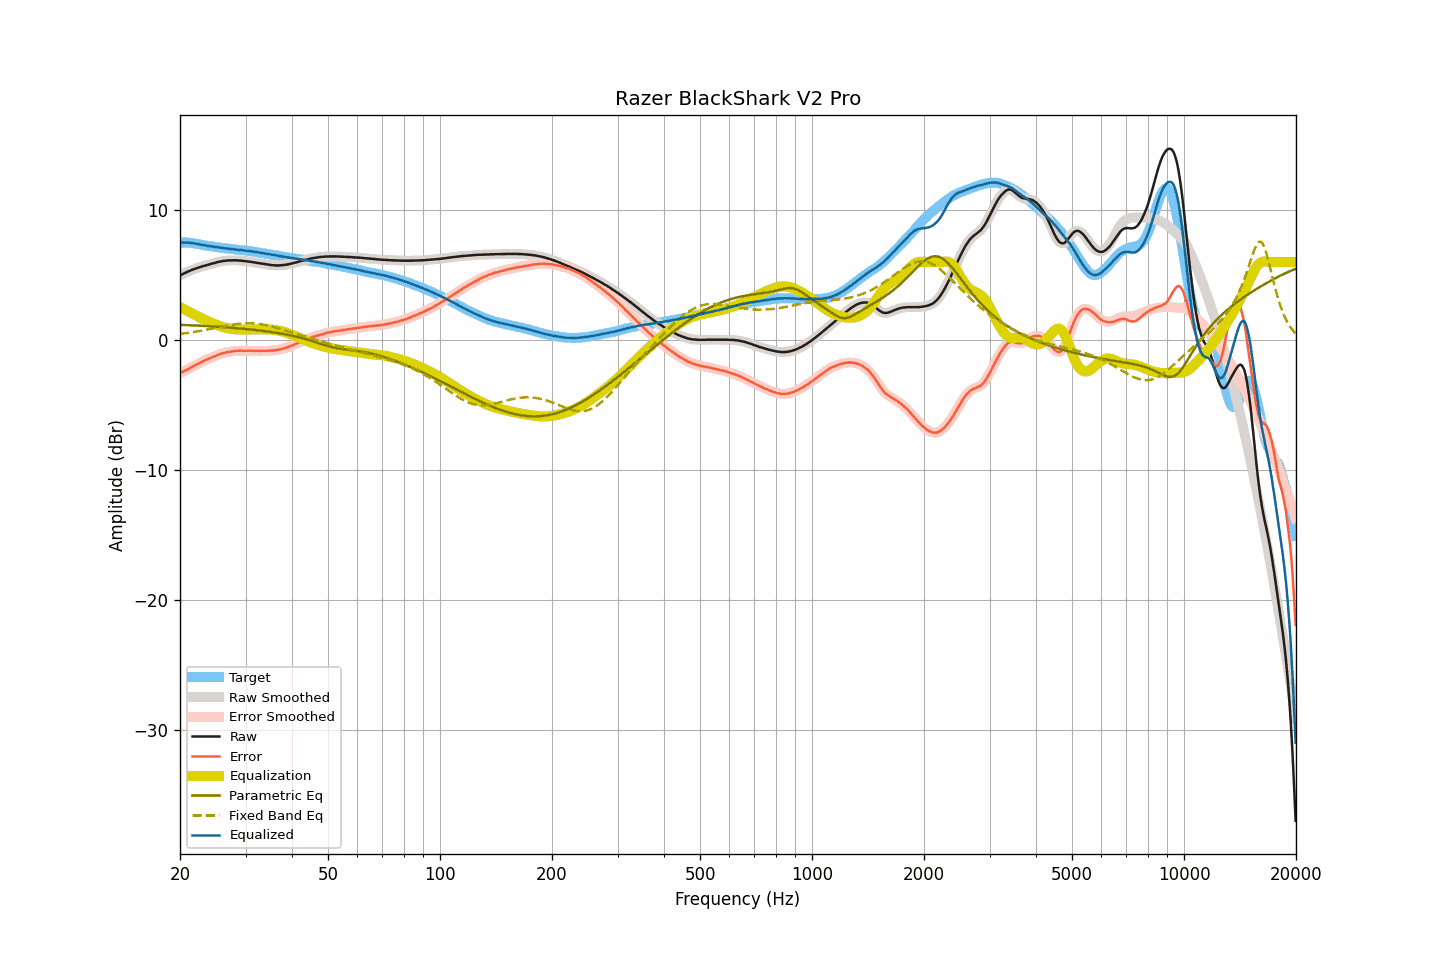

Values plotted in this chart, from the file beside it:
frequency, raw, smoothed, error, error_smoothed, equalization, parametric_eq, fixed_band_eq, equalized_raw, equalized_smoothed, target
20.00, 4.98, 4.97, -2.53, -2.53, 2.53, 1.18, 0.48, 7.51, 7.51, 7.50
20.20, 5.04, 5.04, -2.47, -2.47, 2.47, 1.17, 0.49, 7.51, 7.51, 7.50
20.40, 5.10, 5.10, -2.41, -2.41, 2.41, 1.17, 0.51, 7.50, 7.51, 7.50
20.61, 5.15, 5.16, -2.35, -2.35, 2.35, 1.16, 0.53, 7.50, 7.50, 7.50
20.81, 5.22, 5.22, -2.29, -2.29, 2.28, 1.16, 0.54, 7.50, 7.50, 7.50
21.02, 5.28, 5.27, -2.23, -2.22, 2.22, 1.15, 0.56, 7.50, 7.49, 7.50
21.23, 5.33, 5.33, -2.16, -2.16, 2.16, 1.15, 0.58, 7.48, 7.48, 7.48
21.44, 5.38, 5.38, -2.09, -2.09, 2.09, 1.14, 0.60, 7.47, 7.47, 7.47
21.66, 5.43, 5.43, -2.03, -2.02, 2.03, 1.14, 0.62, 7.45, 7.45, 7.45
21.87, 5.48, 5.47, -1.95, -1.96, 1.96, 1.13, 0.64, 7.44, 7.44, 7.43
22.09, 5.52, 5.52, -1.90, -1.90, 1.90, 1.12, 0.66, 7.41, 7.41, 7.42
22.31, 5.56, 5.56, -1.83, -1.84, 1.83, 1.12, 0.68, 7.39, 7.39, 7.39
22.54, 5.60, 5.60, -1.77, -1.77, 1.77, 1.11, 0.70, 7.36, 7.37, 7.37
22.76, 5.64, 5.64, -1.71, -1.71, 1.71, 1.10, 0.72, 7.34, 7.34, 7.35
22.99, 5.68, 5.67, -1.64, -1.64, 1.65, 1.10, 0.74, 7.32, 7.32, 7.32
23.22, 5.71, 5.71, -1.58, -1.58, 1.59, 1.09, 0.76, 7.29, 7.30, 7.29
23.45, 5.75, 5.74, -1.52, -1.52, 1.53, 1.08, 0.79, 7.28, 7.27, 7.27
23.69, 5.78, 5.78, -1.48, -1.47, 1.47, 1.08, 0.81, 7.25, 7.25, 7.25
23.92, 5.82, 5.81, -1.42, -1.42, 1.42, 1.07, 0.84, 7.24, 7.23, 7.23
24.16, 5.85, 5.85, -1.38, -1.37, 1.37, 1.06, 0.86, 7.21, 7.21, 7.22
24.40, 5.89, 5.88, -1.32, -1.32, 1.31, 1.06, 0.88, 7.20, 7.20, 7.20
24.65, 5.92, 5.92, -1.27, -1.27, 1.26, 1.05, 0.91, 7.18, 7.18, 7.18
24.89, 5.95, 5.95, -1.21, -1.21, 1.21, 1.04, 0.94, 7.16, 7.16, 7.16
25.14, 5.99, 5.98, -1.16, -1.16, 1.16, 1.03, 0.96, 7.15, 7.15, 7.15
25.39, 6.02, 6.01, -1.11, -1.12, 1.12, 1.02, 0.99, 7.13, 7.13, 7.13
25.65, 6.04, 6.04, -1.08, -1.07, 1.07, 1.02, 1.01, 7.11, 7.11, 7.12
25.91, 6.07, 6.06, -1.02, -1.03, 1.03, 1.01, 1.04, 7.10, 7.09, 7.09
26.16, 6.09, 6.08, -0.99, -0.99, 1.00, 1.00, 1.06, 7.08, 7.08, 7.08
26.43, 6.10, 6.10, -0.97, -0.96, 0.96, 0.99, 1.09, 7.06, 7.06, 7.06
26.69, 6.12, 6.11, -0.93, -0.93, 0.93, 0.98, 1.11, 7.05, 7.05, 7.04
26.96, 6.13, 6.12, -0.91, -0.91, 0.91, 0.97, 1.13, 7.03, 7.03, 7.03
27.23, 6.13, 6.13, -0.89, -0.89, 0.89, 0.96, 1.15, 7.01, 7.02, 7.02
27.50, 6.14, 6.13, -0.87, -0.87, 0.87, 0.95, 1.18, 7.00, 7.00, 7.01
27.77, 6.14, 6.14, -0.85, -0.85, 0.85, 0.94, 1.20, 6.99, 6.99, 6.99
28.05, 6.14, 6.14, -0.84, -0.84, 0.84, 0.93, 1.21, 6.97, 6.98, 6.98
28.33, 6.14, 6.13, -0.82, -0.82, 0.83, 0.92, 1.23, 6.96, 6.96, 6.95
28.62, 6.13, 6.13, -0.82, -0.82, 0.82, 0.91, 1.25, 6.95, 6.95, 6.94
28.90, 6.12, 6.12, -0.82, -0.81, 0.81, 0.90, 1.26, 6.93, 6.93, 6.93
29.19, 6.11, 6.11, -0.80, -0.81, 0.81, 0.89, 1.27, 6.92, 6.92, 6.91
29.48, 6.10, 6.09, -0.81, -0.81, 0.81, 0.88, 1.28, 6.91, 6.90, 6.91
29.78, 6.08, 6.08, -0.82, -0.82, 0.81, 0.87, 1.29, 6.89, 6.89, 6.90
30.08, 6.07, 6.06, -0.82, -0.82, 0.81, 0.85, 1.30, 6.88, 6.88, 6.88
30.38, 6.05, 6.05, -0.82, -0.82, 0.82, 0.84, 1.30, 6.86, 6.86, 6.86
30.68, 6.04, 6.03, -0.81, -0.81, 0.82, 0.83, 1.30, 6.85, 6.85, 6.85
30.99, 6.02, 6.02, -0.81, -0.82, 0.82, 0.82, 1.30, 6.84, 6.83, 6.83
31.30, 6.00, 6.00, -0.82, -0.82, 0.82, 0.80, 1.29, 6.82, 6.82, 6.82
31.61, 5.98, 5.98, -0.83, -0.82, 0.82, 0.79, 1.28, 6.80, 6.80, 6.80
31.93, 5.96, 5.96, -0.83, -0.82, 0.82, 0.78, 1.27, 6.78, 6.78, 6.78
32.24, 5.94, 5.94, -0.81, -0.82, 0.82, 0.76, 1.26, 6.76, 6.76, 6.75
32.57, 5.92, 5.92, -0.82, -0.82, 0.82, 0.75, 1.25, 6.74, 6.74, 6.74
32.89, 5.90, 5.90, -0.83, -0.82, 0.82, 0.73, 1.23, 6.72, 6.72, 6.72
33.22, 5.88, 5.88, -0.82, -0.82, 0.82, 0.72, 1.21, 6.70, 6.70, 6.69
33.55, 5.86, 5.86, -0.82, -0.82, 0.82, 0.70, 1.19, 6.68, 6.68, 6.68
33.89, 5.84, 5.84, -0.82, -0.82, 0.82, 0.69, 1.16, 6.66, 6.66, 6.66
34.23, 5.82, 5.82, -0.82, -0.82, 0.82, 0.67, 1.14, 6.63, 6.63, 6.63
34.57, 5.80, 5.80, -0.81, -0.81, 0.82, 0.65, 1.11, 6.61, 6.61, 6.61
34.92, 5.78, 5.78, -0.81, -0.81, 0.81, 0.64, 1.08, 6.59, 6.59, 6.59
35.27, 5.77, 5.76, -0.81, -0.80, 0.80, 0.62, 1.05, 6.57, 6.57, 6.57
35.62, 5.76, 5.75, -0.79, -0.79, 0.79, 0.60, 1.02, 6.55, 6.55, 6.55
35.97, 5.75, 5.75, -0.78, -0.78, 0.78, 0.58, 0.98, 6.53, 6.53, 6.53
... 635 more rows
